Dataset: dataset_unificado (GitHub, Portant346/maze_solver_model_comparison). Classes: arrow left, arrow right, arrow up, cross, free path, goal, wall, wall left, wall right.

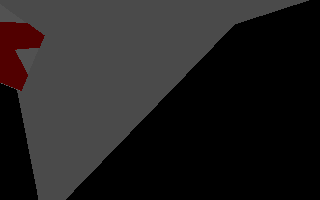
Label: wall right

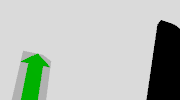
Label: arrow up

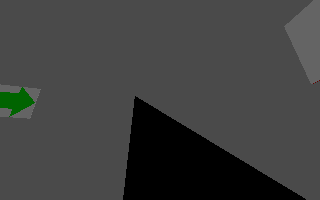
Label: arrow right

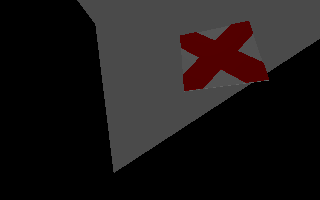
Label: cross

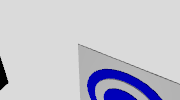
Label: goal

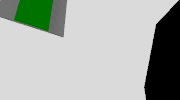
Label: arrow up
